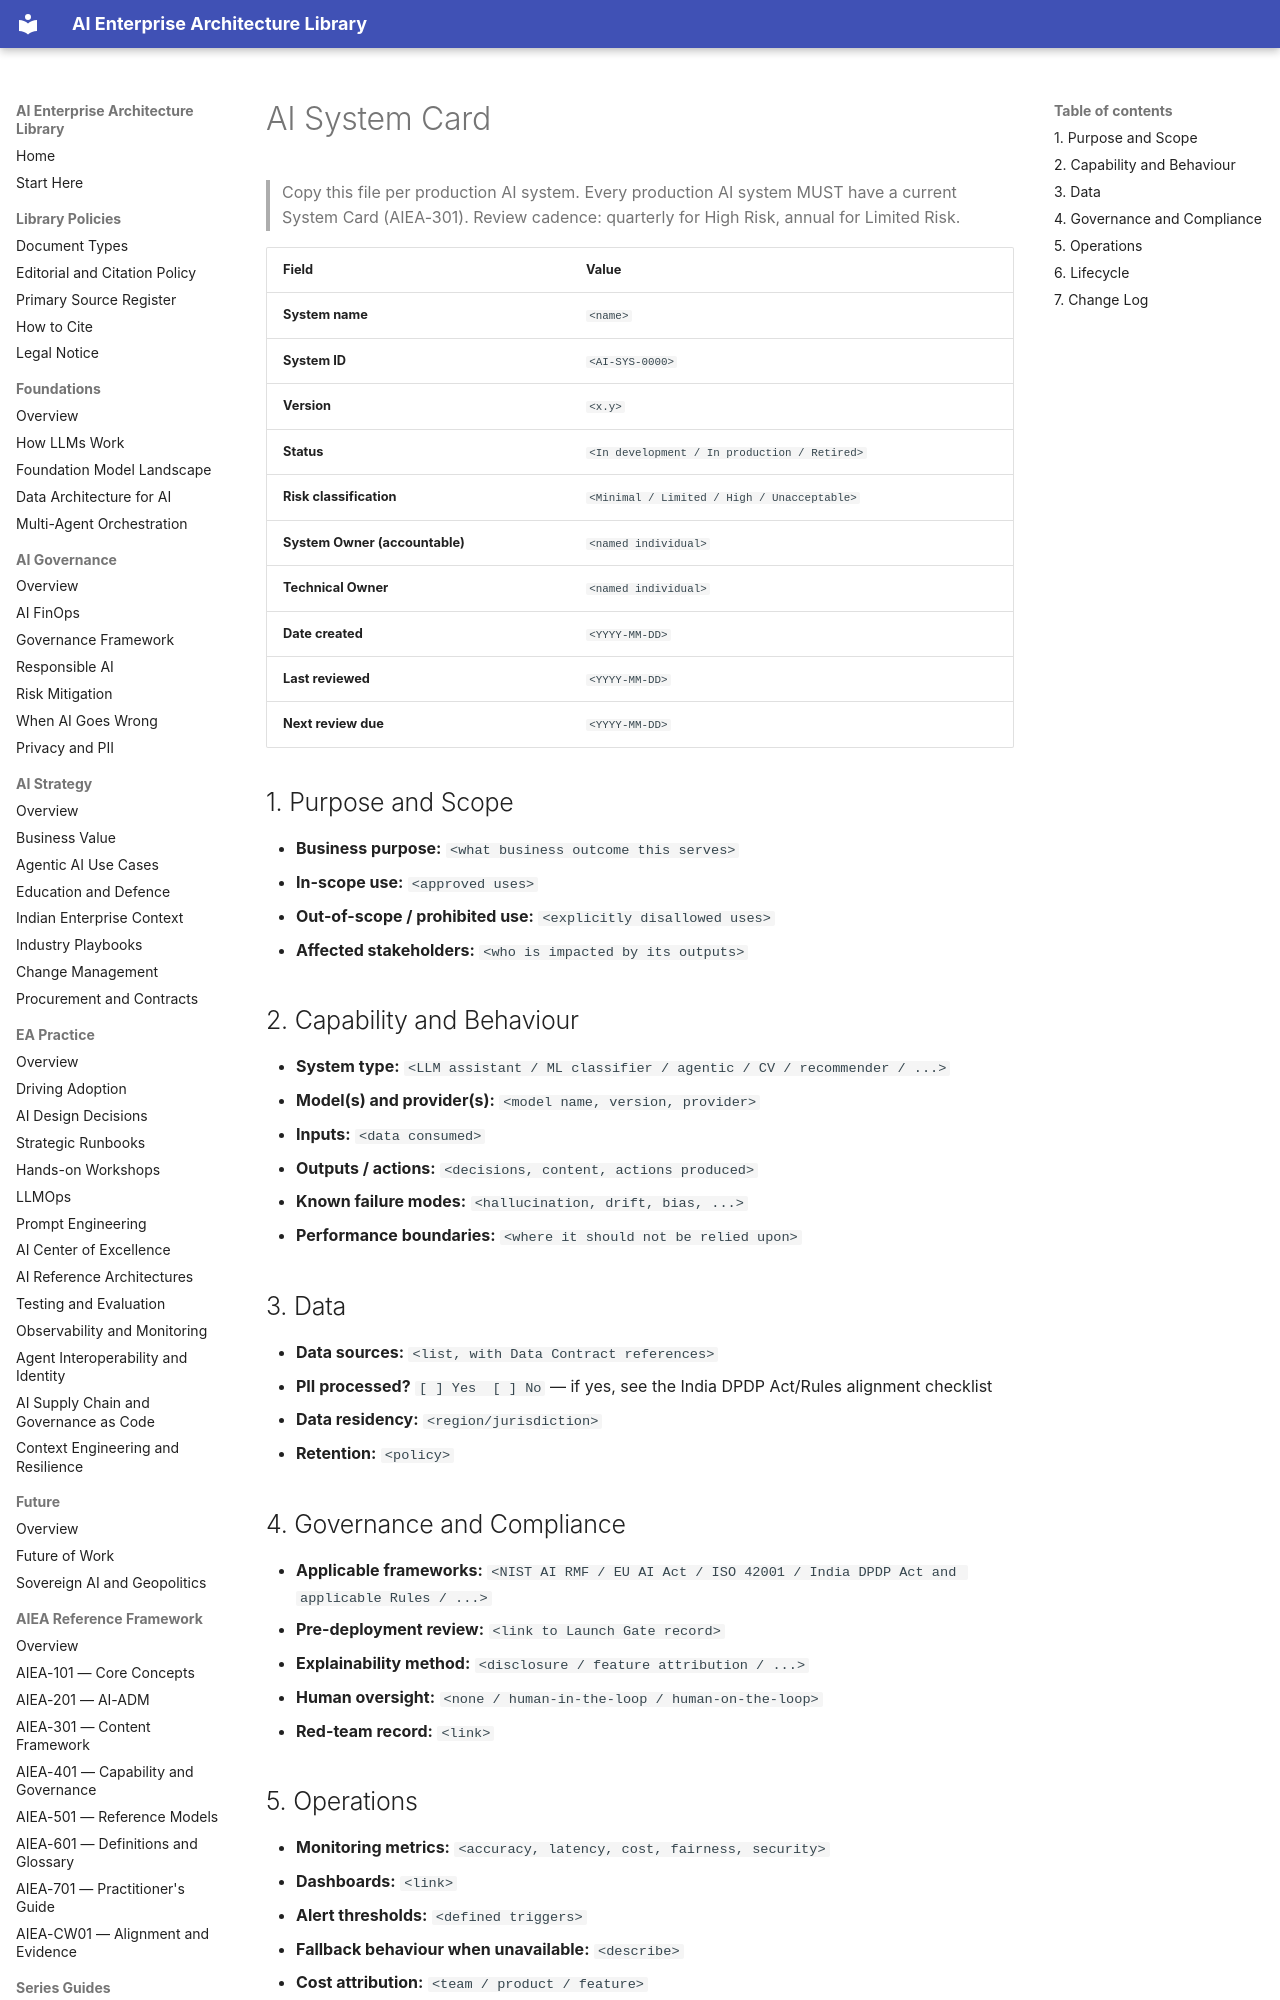

repository: ParthivPandya/enterprise-ai-architecture-library · page: 12-Templates/AI-System-Card-Template/index.html · generator: mkdocs

# AI System Card

> Copy this file per production AI system. Every production AI system MUST have a current System Card (AIEA-301). Review cadence: quarterly for High Risk, annual for Limited Risk.

| Field | Value |
|---|---|
| **System name** | `<name>` |
| **System ID** | `<AI-SYS-0000>` |
| **Version** | `<x.y>` |
| **Status** | `<In development / In production / Retired>` |
| **Risk classification** | `<Minimal / Limited / High / Unacceptable>` |
| **System Owner (accountable)** | `<named individual>` |
| **Technical Owner** | `<named individual>` |
| **Date created** | `<YYYY-MM-DD>` |
| **Last reviewed** | `<YYYY-MM-DD>` |
| **Next review due** | `<YYYY-MM-DD>` |

## 1. Purpose and Scope
- **Business purpose:** `<what business outcome this serves>`
- **In-scope use:** `<approved uses>`
- **Out-of-scope / prohibited use:** `<explicitly disallowed uses>`
- **Affected stakeholders:** `<who is impacted by its outputs>`
